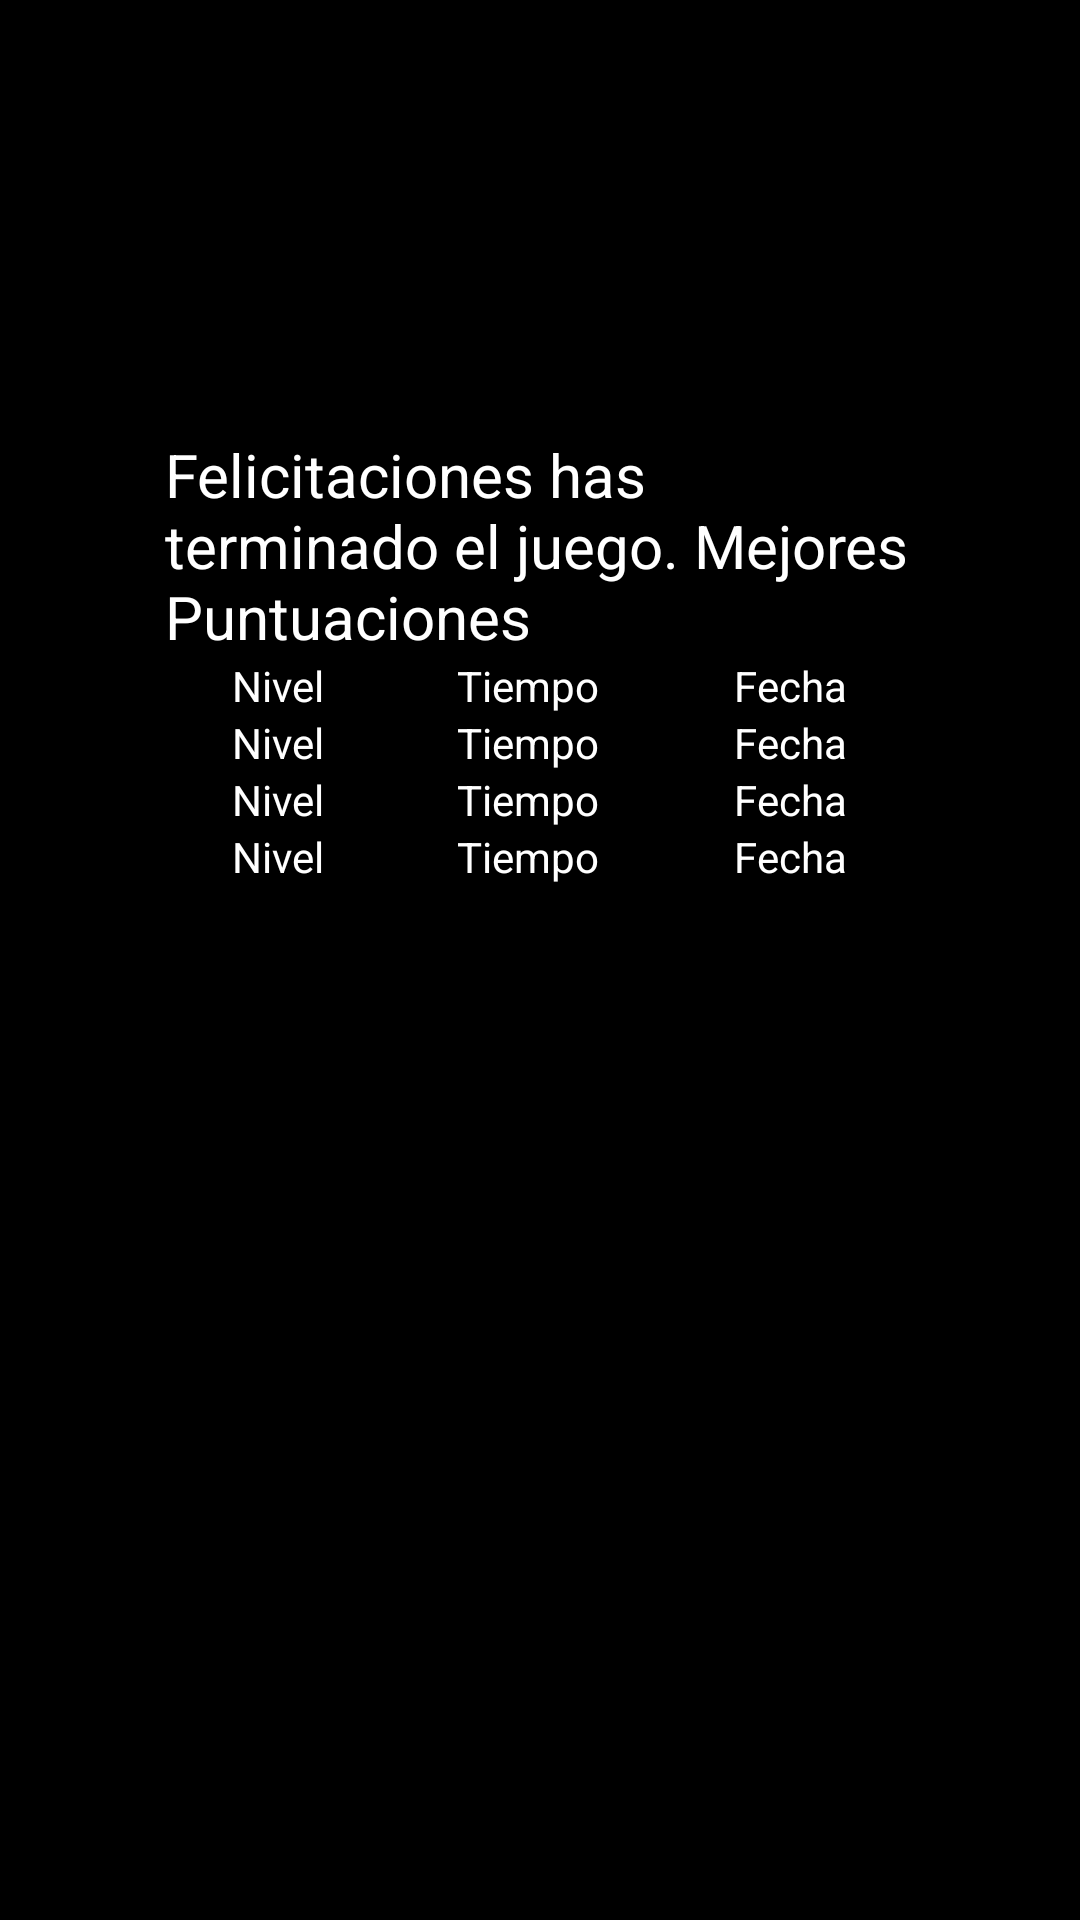

The Android layout XML behind this screen, and the referenced resources:
<!-- AndroidManifest.xml: application theme Theme.PuzzleJava -->
<!-- res/layout/activity_finish_game.xml -->
<?xml version="1.0" encoding="utf-8"?>
<androidx.constraintlayout.widget.ConstraintLayout xmlns:android="http://schemas.android.com/apk/res/android"
    xmlns:app="http://schemas.android.com/apk/res-auto"
    xmlns:tools="http://schemas.android.com/tools"
    android:layout_width="match_parent"
    android:layout_height="match_parent"
    android:background="@color/black"
    tools:context=".finish_game"

    >

    <TextView
        android:id="@+id/labelCongratulations"
        android:layout_width="250dp"
        android:layout_height="wrap_content"
        android:text="@string/labelCongratulations"
        android:textColor="#FFFFFF"
        android:textSize="20dp"
        app:layout_constraintBottom_toTopOf="@+id/PuntajesTable"
        app:layout_constraintEnd_toEndOf="parent"
        app:layout_constraintStart_toStartOf="parent"
        app:layout_constraintTop_toTopOf="parent"
        app:layout_constraintVertical_bias="1.0" />

    <TableLayout
        android:id="@+id/PuntajesTable"
        android:layout_width="250dp"
        android:layout_height="wrap_content"
        app:layout_constraintBottom_toTopOf="@+id/buttonBack"
        app:layout_constraintEnd_toEndOf="parent"
        app:layout_constraintHorizontal_bias="0.496"
        app:layout_constraintStart_toStartOf="parent" >

        <TableRow
            android:id="@+id/Title"
            android:layout_width="match_parent"
            android:layout_height="match_parent">

            <TextView
                android:id="@+id/TitleLevel"
                android:layout_width="wrap_content"
                android:layout_height="wrap_content"
                android:layout_weight="1"
                android:gravity="center"
                android:text="@string/TitleLevel"
                android:textColor="@color/white" />

            <TextView
                android:id="@+id/TitleTime"
                android:layout_width="wrap_content"
                android:layout_height="wrap_content"
                android:layout_weight="1"
                android:gravity="center"
                android:text="@string/TitleTime"
                android:textColor="@color/white" />

            <TextView
                android:id="@+id/TitleFecha"
                android:layout_width="wrap_content"
                android:layout_height="wrap_content"
                android:layout_weight="1"
                android:gravity="center"
                android:text="@string/TitleFecha"
                android:textColor="@color/white" />
        </TableRow>



        <TableRow
            android:id="@+id/Title_Level1"
            android:layout_width="match_parent"
            android:layout_height="match_parent">

            <TextView
                android:id="@+id/TitleLevel1"
                android:layout_width="wrap_content"
                android:layout_height="wrap_content"
                android:layout_weight="1"
                android:gravity="center"
                android:text="@string/TitleLevel"
                android:textColor="@color/white" />

            <TextView
                android:id="@+id/TitleTime1"
                android:layout_width="wrap_content"
                android:layout_height="wrap_content"
                android:layout_weight="1"
                android:gravity="center"
                android:text="@string/TitleTime"
                android:textColor="@color/white" />

            <TextView
                android:id="@+id/TitleFecha1"
                android:layout_width="wrap_content"
                android:layout_height="wrap_content"
                android:layout_weight="1"
                android:gravity="center"
                android:text="@string/TitleFecha"
                android:textColor="@color/white" />
        </TableRow>

        <TableRow
            android:id="@+id/Title_Level2"
            android:layout_width="match_parent"
            android:layout_height="match_parent">

            <TextView
                android:id="@+id/TitleLevel2"
                android:layout_width="wrap_content"
                android:layout_height="wrap_content"
                android:layout_weight="1"
                android:gravity="center"
                android:text="@string/TitleLevel"
                android:textColor="@color/white" />

            <TextView
                android:id="@+id/TitleTime2"
                android:layout_width="wrap_content"
                android:layout_height="wrap_content"
                android:layout_weight="1"
                android:gravity="center"
                android:text="@string/TitleTime"
                android:textColor="@color/white" />

            <TextView
                android:id="@+id/TitleFecha2"
                android:layout_width="wrap_content"
                android:layout_height="wrap_content"
                android:layout_weight="1"
                android:gravity="center"
                android:text="@string/TitleFecha"
                android:textColor="@color/white" />
        </TableRow>


        <TableRow
            android:id="@+id/Title_Level3"
            android:layout_width="match_parent"
            android:layout_height="match_parent">

            <TextView
                android:id="@+id/TitleLevel3"
                android:layout_width="wrap_content"
                android:layout_height="wrap_content"
                android:layout_weight="1"
                android:gravity="center"
                android:text="@string/TitleLevel"
                android:textColor="@color/white" />

            <TextView
                android:id="@+id/TitleTime3"
                android:layout_width="wrap_content"
                android:layout_height="wrap_content"
                android:layout_weight="1"
                android:gravity="center"
                android:text="@string/TitleTime"
                android:textColor="@color/white" />

            <TextView
                android:id="@+id/TitleFecha3"
                android:layout_width="wrap_content"
                android:layout_height="wrap_content"
                android:layout_weight="1"
                android:gravity="center"
                android:text="@string/TitleFecha"
                android:textColor="@color/white" />
        </TableRow>





    </TableLayout>

    <Button
        android:id="@+id/buttonBack"
        android:layout_width="250dp"
        android:layout_height="50dp"
        android:background="#000000"
        android:text="@string/buttonBack"
        app:layout_constraintBottom_toBottomOf="parent"
        app:layout_constraintEnd_toEndOf="parent"
        app:layout_constraintStart_toStartOf="parent"
        app:layout_constraintTop_toTopOf="parent" />

    <TextView
        android:id="@+id/textViewNewRecord"
        android:layout_width="246dp"
        android:layout_height="20dp"
        android:textColor="@color/white"
        android:textColorLink="@color/white"
        app:layout_constraintBottom_toTopOf="@+id/labelCongratulations"
        app:layout_constraintEnd_toEndOf="parent"
        app:layout_constraintStart_toStartOf="parent" />

</androidx.constraintlayout.widget.ConstraintLayout>
<!-- resources referenced by this layout -->
<resources>
  <string name="TitleFecha">Fecha</string>
  <string name="TitleLevel">Nivel</string>
  <string name="TitleTime">Tiempo</string>
  <string name="buttonBack">Volver</string>
  <string name="labelCongratulations">Felicitaciones has terminado el juego. Mejores Puntuaciones</string>
  <style name="Theme.PuzzleJava" parent="Theme.MaterialComponents.DayNight.NoActionBar">
          
          <item name="colorPrimary">@color/purple_500</item>
          <item name="colorPrimaryVariant">@color/purple_700</item>
          <item name="colorOnPrimary">@color/white</item>
          
          <item name="colorSecondary">@color/teal_200</item>
          <item name="colorSecondaryVariant">@color/teal_700</item>
          <item name="colorOnSecondary">@color/black</item>
          
          <item name="android:statusBarColor" tools:targetApi="l">?attr/colorPrimaryVariant</item>
          
      </style>
  <!-- not gathered from this repository: default colours our renderer supplied (Android Studio template values) -->
  <color name="purple_500">#FF6200EE</color>
  <color name="purple_700">#FF3700B3</color>
  <color name="teal_200">#FF03DAC5</color>
  <color name="teal_700">#FF018786</color>
  <color name="black">#FF000000</color>
  <color name="white">#FFFFFFFF</color>
</resources>
